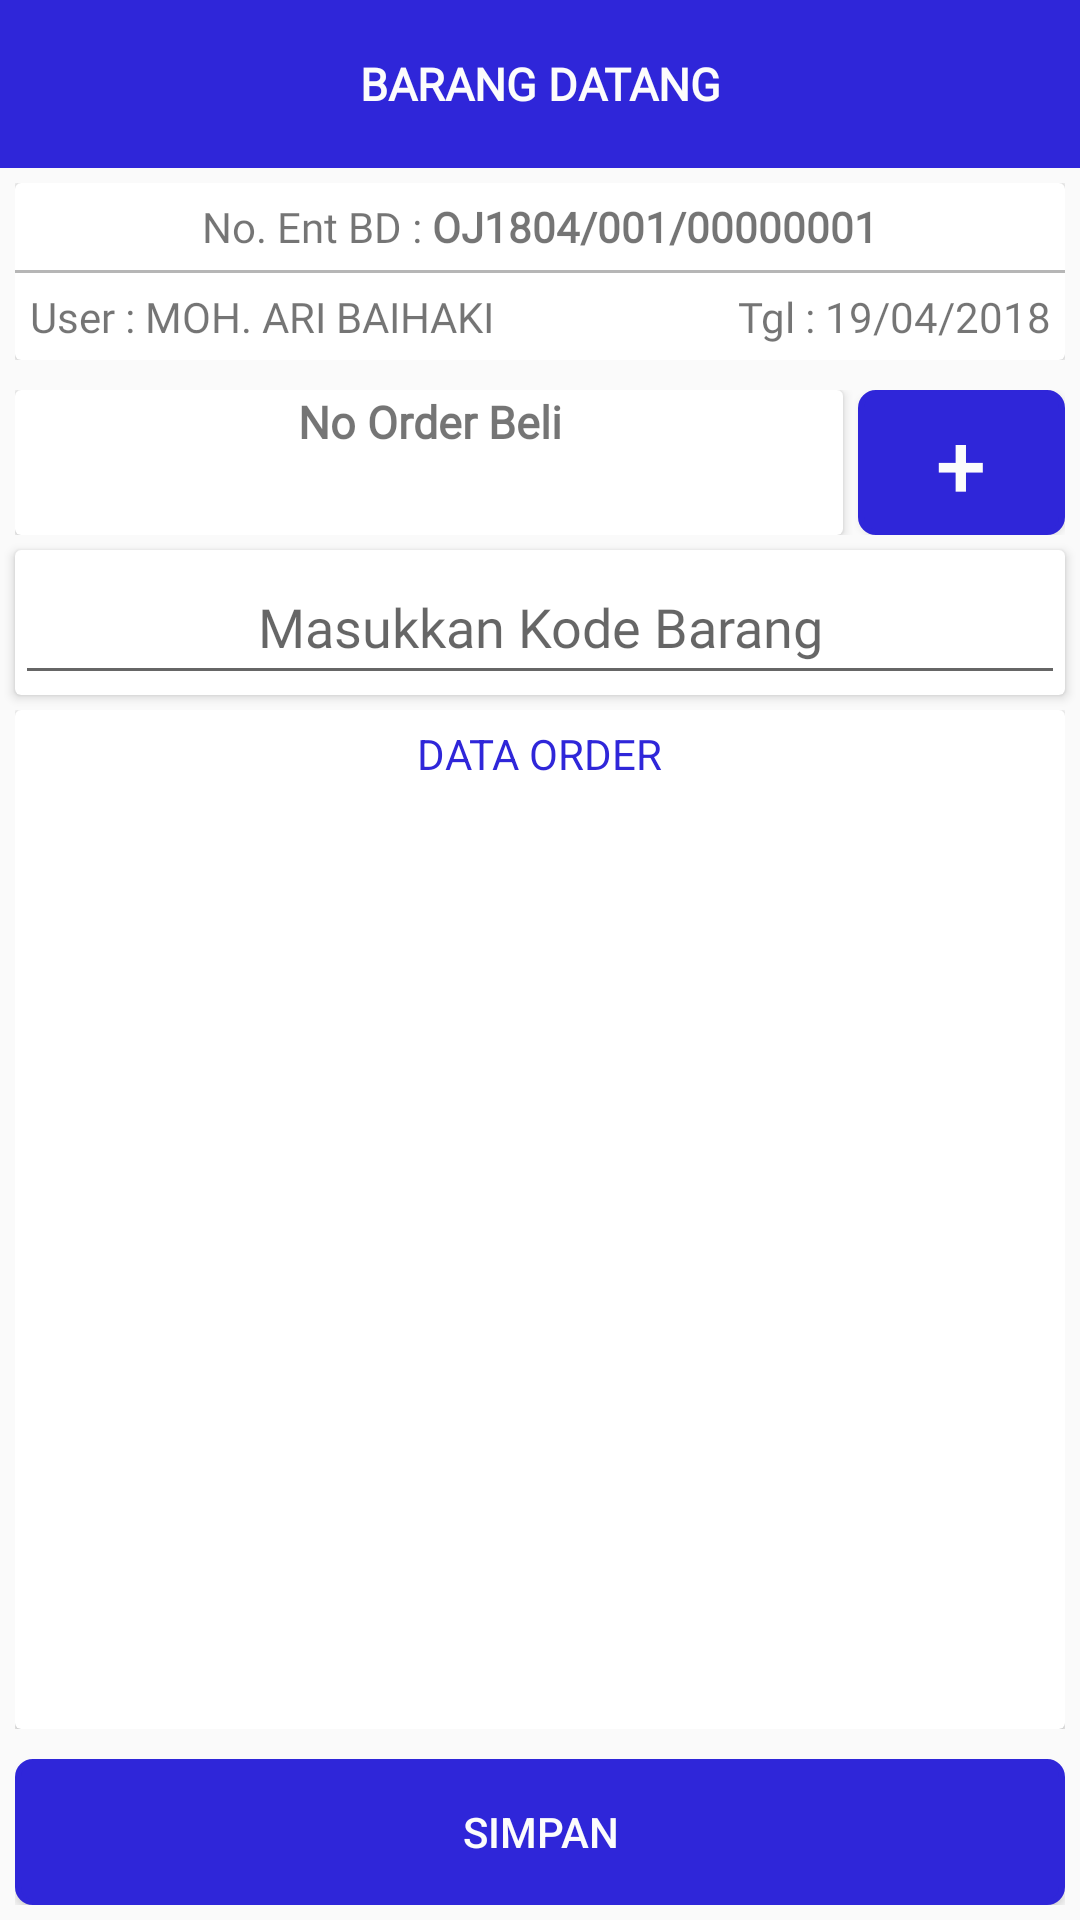

Here is an Android app screen rendered from its layout file. Give the layout XML and the strings, colors and styles it references.
<!-- AndroidManifest.xml: application theme AppTheme -->
<!-- res/layout/fragment_frm_barang_datang.xml -->
<?xml version="1.0" encoding="utf-8"?>
<LinearLayout xmlns:android="http://schemas.android.com/apk/res/android"
    xmlns:tools="http://schemas.android.com/tools"
    android:layout_width="match_parent"
    android:layout_height="match_parent"
    android:orientation="vertical"
    android:weightSum="10"
    tools:context=".Activity.frm_barang_datang">

    <androidx.appcompat.widget.Toolbar
        android:layout_width="match_parent"
        android:layout_height="?attr/actionBarSize"
        android:background="@color/colorPrimaryDark">

        <TextView
            android:layout_width="wrap_content"
            android:layout_height="wrap_content"
            android:text="BARANG DATANG"
            android:textColor="#fcfcfc"
            android:fontFamily="@font/poppins_medium"
            android:textStyle="bold"
            android:layout_gravity="center"
            android:textSize="15dp"
            android:id="@+id/toolbar_title" />

    </androidx.appcompat.widget.Toolbar>

    <LinearLayout
        android:layout_width="match_parent"
        android:layout_height="wrap_content"
        android:layout_margin="5dp">

        <androidx.cardview.widget.CardView
            android:layout_width="match_parent"
            android:layout_height="match_parent">

            <LinearLayout
                android:layout_width="match_parent"
                android:layout_height="match_parent"
                android:orientation="vertical"
                android:weightSum="2">

                <LinearLayout
                    android:layout_width="wrap_content"
                    android:layout_height="wrap_content"
                    android:layout_gravity="center"
                    android:orientation="horizontal">

                    <TextView
                        android:layout_width="wrap_content"
                        android:layout_height="wrap_content"
                        android:layout_gravity="center"
                        android:layout_marginBottom="5dp"
                        android:layout_marginTop="5dp"
                        android:fontFamily="@font/roboto_regular"
                        android:text="No. Ent BD : " />

                    <TextView
                        android:id="@+id/no_faktur_tmp"
                        android:layout_width="wrap_content"
                        android:layout_height="wrap_content"
                        android:layout_gravity="center"
                        android:layout_marginBottom="5dp"
                        android:layout_marginTop="5dp"
                        android:fontFamily="@font/roboto_regular"
                        android:text="OJ1804/001/00000001"
                        android:textStyle="bold" />
                </LinearLayout>

                <View
                    android:layout_width="match_parent"
                    android:layout_height="1dp"
                    android:background="#b6b6b6" />

                <LinearLayout
                    android:layout_width="match_parent"
                    android:layout_height="wrap_content"
                    android:layout_marginBottom="5dp"
                    android:layout_marginTop="5dp"
                    android:orientation="horizontal"
                    android:paddingLeft="5dp"
                    android:paddingRight="5dp"
                    android:weightSum="2">

                    <TextView
                        android:id="@+id/user_aktif_tmp"
                        android:layout_width="0dp"
                        android:layout_height="wrap_content"
                        android:layout_weight="1"
                        android:fontFamily="@font/roboto_regular"
                        android:text="User : MOH. ARI BAIHAKI" />

                    <TextView
                        android:id="@+id/tgl_aktif_tmp"
                        android:layout_width="0dp"
                        android:layout_height="wrap_content"
                        android:layout_weight="1"
                        android:fontFamily="@font/roboto_regular"
                        android:text="Tgl : 19/04/2018"
                        android:textAlignment="textEnd" />
                </LinearLayout>

            </LinearLayout>

        </androidx.cardview.widget.CardView>
    </LinearLayout>

    <LinearLayout
        android:layout_width="match_parent"
        android:layout_height="0dp"
        android:layout_marginLeft="5dp"
        android:layout_marginRight="5dp"
        android:layout_marginTop="5dp"
        android:layout_weight="1"
        android:weightSum="5">

        <androidx.cardview.widget.CardView
            android:layout_width="0dp"
            android:layout_height="match_parent"
            android:layout_marginRight="5dp"
            android:layout_weight="4">

            <LinearLayout
                android:layout_width="match_parent"
                android:layout_height="match_parent"
                android:orientation="vertical"
                android:gravity="center">

                <TextView
                    android:layout_width="match_parent"
                    android:layout_height="wrap_content"
                    android:layout_marginLeft="10dp"
                    android:layout_marginRight="10dp"
                    android:layout_gravity="center"
                    android:autoSizeTextType="uniform"
                    android:fontFamily="@font/roboto_regular"
                    android:text="No Order Beli"
                    android:textStyle="bold"
                    android:textSize="15dp"
                    android:textAlignment="center" />

                <TextView
                    android:id="@+id/no_ent_order"
                    android:layout_width="match_parent"
                    android:layout_height="wrap_content"
                    android:layout_marginLeft="10dp"
                    android:layout_marginRight="10dp"
                    android:layout_gravity="center"
                    android:autoSizeTextType="uniform"
                    android:fontFamily="@font/roboto_regular"
                    android:textStyle="bold"
                    android:textSize="20dp"
                    android:textAlignment="center"
                    android:textColor="@color/colorPrimaryDark" />

            </LinearLayout>
        </androidx.cardview.widget.CardView>

        <Button
            android:id="@+id/btn_tambah"
            android:layout_width="0dp"
            android:layout_height="match_parent"
            android:layout_weight="1"
            android:background="@drawable/bt_round2"
            android:text="+"
            android:textSize="30dp"
            android:textColor="#fcfcfc"/>
    </LinearLayout>

    <androidx.cardview.widget.CardView
        android:layout_width="match_parent"
        android:layout_height="0dp"
        android:layout_marginLeft="5dp"
        android:layout_marginRight="5dp"
        android:layout_marginTop="5dp"
        android:layout_weight="1"
        android:weightSum="5">

        <EditText
            android:id="@+id/cari_brg"
            android:layout_width="match_parent"
            android:layout_height="match_parent"
            android:focusable="true"
            android:hint="Masukkan Kode Barang"
            android:textAlignment="center"
            android:inputType="text"
            android:fontFamily="@font/roboto_regular"
            android:imeOptions="actionGo"></EditText>

    </androidx.cardview.widget.CardView>

    <LinearLayout
        android:layout_width="match_parent"
        android:layout_height="0dp"
        android:layout_margin="5dp"
        android:layout_weight="7"
        android:orientation="vertical">

        <androidx.cardview.widget.CardView
            android:layout_width="match_parent"
            android:layout_height="match_parent">

            <LinearLayout
                android:layout_width="match_parent"
                android:layout_height="match_parent"
                android:orientation="vertical">

                <TextView
                    android:layout_width="wrap_content"
                    android:layout_height="wrap_content"
                    android:layout_gravity="center"
                    android:layout_marginBottom="5dp"
                    android:layout_marginTop="5dp"
                    android:text="DATA ORDER"
                    android:textColor="@color/colorPrimaryDark" />

                <ListView
                    android:id="@+id/list_order"
                    android:layout_width="match_parent"
                    android:layout_height="match_parent"
                    android:dividerHeight="10dp"
                    android:divider="#00000000">

                </ListView>
            </LinearLayout>
        </androidx.cardview.widget.CardView>

    </LinearLayout>

    <LinearLayout
        android:layout_width="match_parent"
        android:layout_height="0dp"
        android:layout_weight="1"
        android:orientation="vertical"
        android:layout_margin="5dp">

        <Button
            android:id="@+id/btn_simpan"
            android:layout_width="match_parent"
            android:layout_height="match_parent"
            android:layout_weight="1"
            android:background="@drawable/bt_round2"
            android:text="SIMPAN"
            android:textColor="#fcfcfc" />

    </LinearLayout>

</LinearLayout>
<!-- resources referenced by this layout -->
<resources>
  <color name="colorPrimaryDark">#2F26D9</color>
  <!-- drawable bt_round2 (drawable) -->
  <?xml version="1.0" encoding="utf-8"?>
  <shape xmlns:android="http://schemas.android.com/apk/res/android"
      android:padding="10dp"
      android:shape="rectangle">
      <solid android:color="@color/colorPrimaryDark" />
      <stroke
          android:width="2dp"
          android:color="@color/colorPrimaryDark" />
      <corners
          android:bottomLeftRadius="5dp"
          android:bottomRightRadius="5dp"
          android:topLeftRadius="5dp"
          android:topRightRadius="5dp" />
  </shape>
  <style name="AppTheme" parent="Theme.AppCompat.Light.NoActionBar">
          
          <item name="colorPrimary">@color/colorPrimary</item>
          <item name="colorPrimaryDark">@color/colorPrimaryDark</item>
          <item name="colorAccent">@color/colorAccent</item>
      </style>
  <color name="colorPrimary">#2F26D9</color>
  <color name="colorAccent">#2F26D9</color>
</resources>
